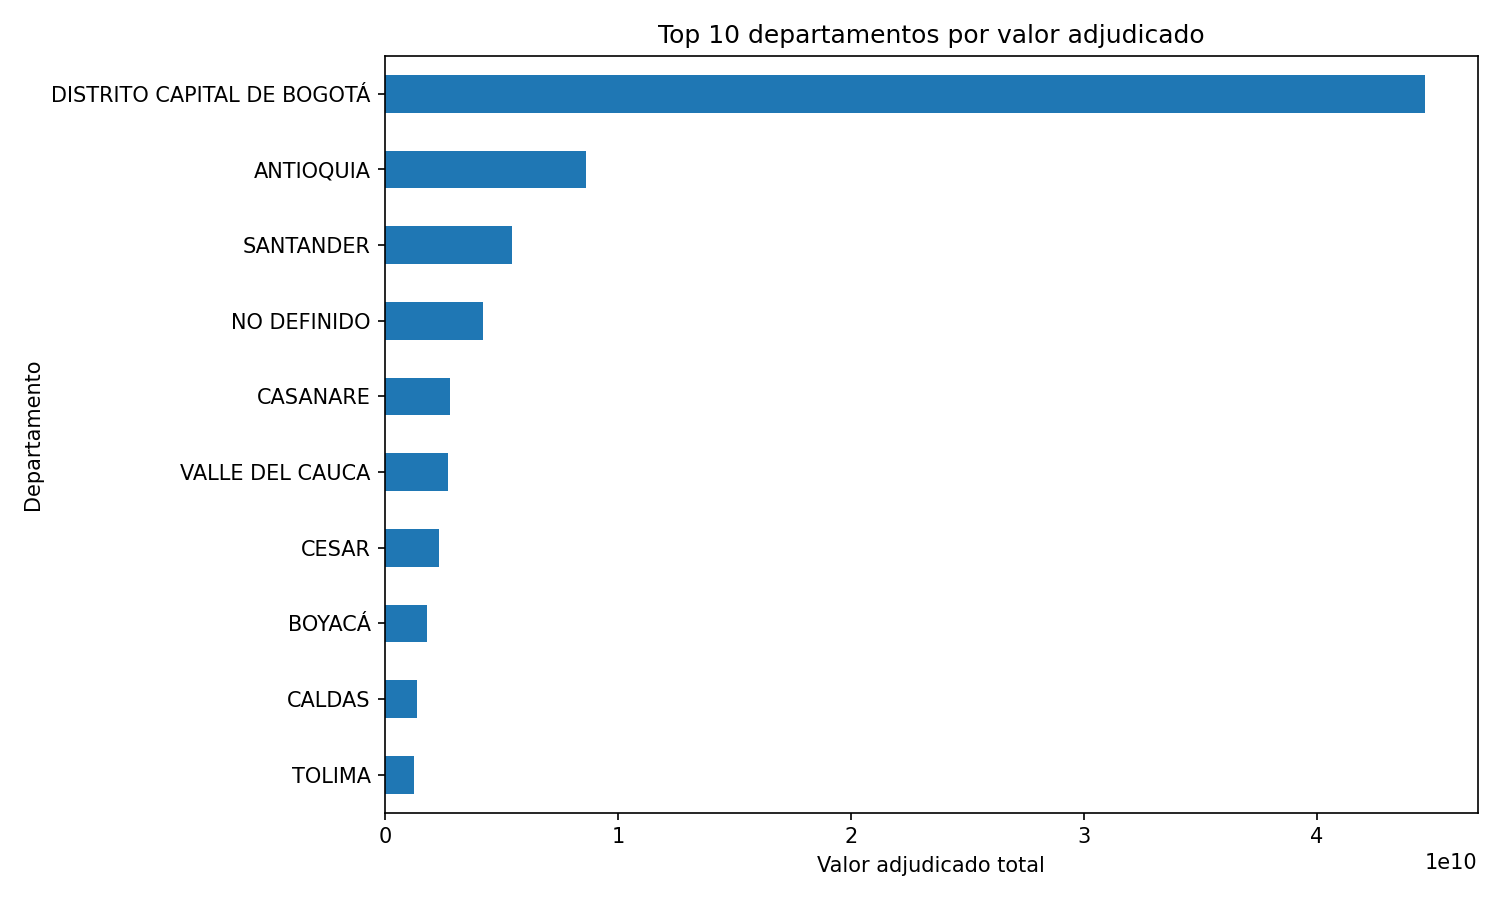

Data behind this chart, as committed beside it:
departamento, valor_adjudicado_total
DISTRITO CAPITAL DE BOGOTÁ, 44678668766
ANTIOQUIA, 8619430071
SANTANDER, 5439462783
NO DEFINIDO, 4177545804
CASANARE, 2789280505
VALLE DEL CAUCA, 2682978093
CESAR, 2308275320
BOYACÁ, 1774311134
CALDAS, 1377761156
TOLIMA, 1233376775
